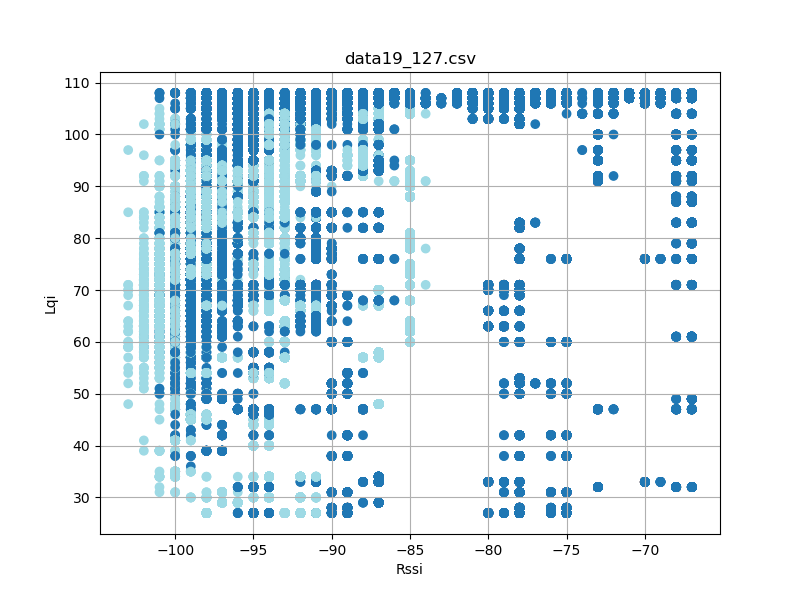

Values plotted in this chart, from the file beside it:
timestamp, rssi, lqi, device_id
'2023-08-26 12:25:34093', -95, 98, 6
'2023-08-26 12:25:34181', -94, 98, 6
'2023-08-26 12:25:34275', -94, 98, 6
'2023-08-26 12:25:34370', -95, 98, 6
'2023-08-26 12:25:34464', -94, 98, 6
'2023-08-26 12:25:34557', -94, 98, 6
'2023-08-26 12:25:34650', -94, 98, 6
'2023-08-26 12:25:34744', -94, 98, 6
'2023-08-26 12:25:34839', -94, 98, 6
'2023-08-26 12:25:34932', -94, 98, 6
'2023-08-26 12:25:35026', -94, 98, 6
'2023-08-26 12:25:35120', -94, 98, 6
'2023-08-26 12:25:35213', -94, 98, 6
'2023-08-26 12:25:35307', -94, 98, 6
'2023-08-26 12:25:35401', -94, 98, 6
'2023-08-26 12:25:35495', -95, 98, 6
'2023-08-26 12:25:35588', -94, 98, 6
'2023-08-26 12:25:35682', -94, 98, 6
'2023-08-26 12:25:35776', -95, 98, 6
'2023-08-26 12:25:35871', -94, 98, 6
'2023-08-26 12:25:35964', -94, 98, 6
'2023-08-26 12:25:36057', -94, 98, 6
'2023-08-26 12:25:36151', -94, 98, 6
'2023-08-26 12:25:36245', -94, 98, 6
'2023-08-26 12:25:36339', -95, 98, 6
'2023-08-26 12:25:36433', -94, 98, 6
'2023-08-26 12:25:36526', -95, 98, 6
'2023-08-26 12:25:36620', -94, 98, 6
'2023-08-26 12:25:36714', -95, 98, 6
'2023-08-26 12:25:36807', -95, 98, 6
'2023-08-26 12:25:36902', -94, 98, 6
'2023-08-26 12:25:36995', -94, 98, 6
'2023-08-26 12:25:37088', -95, 98, 6
'2023-08-26 12:25:37183', -94, 98, 6
'2023-08-26 12:25:37276', -95, 98, 6
'2023-08-26 12:25:37370', -95, 98, 6
'2023-08-26 12:25:37463', -94, 98, 6
'2023-08-26 12:25:37557', -94, 98, 6
'2023-08-26 12:25:37651', -95, 98, 6
'2023-08-26 12:25:37745', -94, 98, 6
'2023-08-26 12:25:37838', -95, 98, 6
'2023-08-26 12:25:37932', -94, 98, 6
'2023-08-26 12:25:38026', -94, 98, 6
'2023-08-26 12:25:38120', -95, 98, 6
'2023-08-26 12:25:38214', -95, 98, 6
'2023-08-26 12:25:38306', -94, 98, 6
'2023-08-26 12:25:38494', -95, 98, 6
'2023-08-26 12:25:38588', -94, 98, 6
'2023-08-26 12:25:38682', -94, 98, 6
'2023-08-26 12:25:38777', -95, 98, 6
'2023-08-26 12:25:38869', -94, 98, 6
'2023-08-26 12:25:38963', -94, 98, 6
'2023-08-26 12:25:39057', -94, 98, 6
'2023-08-26 12:25:39151', -95, 98, 6
'2023-08-26 12:25:39245', -94, 98, 6
'2023-08-26 12:25:39338', -94, 98, 6
'2023-08-26 12:25:39432', -94, 98, 6
'2023-08-26 12:25:39526', -94, 98, 6
'2023-08-26 12:25:39620', -94, 98, 6
'2023-08-26 12:25:39713', -94, 98, 6
... 104,552 more rows
